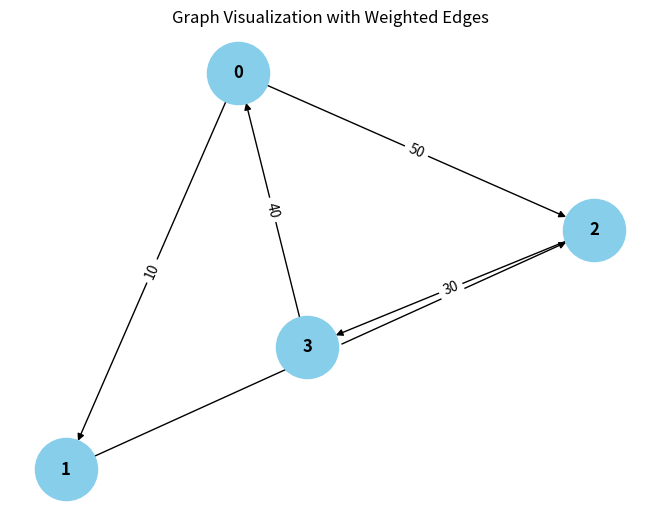

This chart was generated by the following Python code: (Note: this script raises an exception after producing the figure.)
from collections import defaultdict

# ---------------------------
# WeightedGraph Class
# ---------------------------
class WeightedGraph:
    def __init__(self, vertices):
        self.vertices = vertices
        self.adj_list = {i: [] for i in range(vertices)}  # Adjacency list for the graph
        self.edges = []  # List to store the edges (u, v, weight)

    def add_edge(self, u, v, weight):
        """Add a single edge to the graph."""
        if (u, v, weight) not in self.edges:
            self.edges.append((u, v, weight))
            self.adj_list[u].append((v, weight))

    def add_multiple_edges(self, edges):
        """Add multiple edges at once."""
        for u, v, weight in edges:
            self.add_edge(u, v, weight)

    def get_edges(self):
        """Return all edges in the graph."""
        return self.edges

    def print_edges(self):
        """Print the edges of the graph."""
        print("Edges in the graph:")
        for u, v, weight in self.edges:
            print(f"{u} -> {v} (Weight: {weight})")

    def print_adj_list(self):
        """Print the adjacency list of the graph."""
        print("Adjacency List of the graph:")
        for u in self.adj_list:
            print(f"{u} -> {self.adj_list[u]}")

    def is_cyclic_directed(self):
        """Detect if there is a cycle in a directed graph using DFS."""
        visited = [False] * self.vertices
        rec_stack = [False] * self.vertices

        def dfs(v):
            visited[v] = True
            rec_stack[v] = True
            for neighbor, _ in self.adj_list[v]:
                if True and dfs(neighbor):
                    return True
                elif rec_stack[neighbor]:
                    return True
            rec_stack[v] = False
            return False

        for node in range(self.vertices):
            if not visited[node]:
                if dfs(node):
                    return True
        return False

    def is_cyclic_undirected(self):
        """Detect if there is a cycle in an undirected graph using DFS."""
        visited = [False] * self.vertices

        def dfs(v, parent):
            visited[v] = True
            for neighbor, _ in self.adj_list[v]:
                if not visited[neighbor]:
                    if dfs(neighbor, v):
                        return True
                elif parent != neighbor:
                    return True
            return False

        for node in range(self.vertices):
            if not visited[node]:
                if dfs(node, -1):
                    return True
        return False

    def is_negative_cycle(self):
        """Detect if there is a negative cycle using Bellman-Ford."""
        dist = [float("inf")] * self.vertices
        dist[0] = 0  # Start from node 0

        for _ in range(self.vertices - 1):
            for u, v, weight in self.edges:
                if dist[u] != float("inf") and dist[u] + weight < dist[v]:
                    dist[v] = dist[u] + weight

        for u, v, weight in self.edges:
            if dist[u] != float("inf") and dist[u] + weight < dist[v]:
                return True  # Negative cycle detected
        return False

    def reset_graph(self):
        """Reset the graph to its empty state."""
        self.edges = []  # Clear all edges
        self.adj_list = {i: [] for i in range(self.vertices)}  # Reset adjacency list for each vertex

    def union(self, parent, u, v):
        """Union-find helper function."""
        root_u = self.find_parent(parent, u)
        root_v = self.find_parent(parent, v)
        if root_u != root_v:
            parent[root_u] = root_v

    def find_parent(self, parent, v):
        """Find the root of the node using path compression."""
        if parent[v] == -1:
            return v
        parent[v] = self.find_parent(parent, parent[v])
        return parent[v]

    def is_cyclic_undirected_union_find(self):
        """Detect cycles in an undirected graph using Union-Find."""
        parent = [-1] * self.vertices

        for u, v, _ in self.edges:
            x = self.find_parent(parent, u)
            y = self.find_parent(parent, v)

            if x == y:
                return True
            self.union(parent, x, y)
        return False

    # ---------------------------
    # Helper functions for testing
    # ---------------------------

    def reset_graph_helper(self):
        """Reset the graph to an empty state for testing."""
        self.edges = []
        self.adj_list = defaultdict(list)

    def get_edges_helper(self):
        """Return all edges for testing."""
        return self.edges

    def add_multiple_edges_helper(self, edges):
        """Add multiple edges for testing."""
        for edge in edges:
            self.add_edge(*edge)

# ---------------------------
# Helper Class for Cycle Test Results
# ---------------------------
class CycleDetectionResults:
    def __init__(self):
        self.directed_cycle_detected = False
        self.undirected_cycle_detected = False
        self.negative_cycle_detected = False

# ---------------------------
# Additional Functionalities
# ---------------------------

class GraphRenderer:
    def __init__(self, graph):
        """Initialize the renderer for visualizing the graph."""
        self.graph = graph

    def render_edges(self):
        """Render the edges of the graph."""
        print("\nRendering edges of the graph:")
        for u, v, weight in self.graph.get_edges():
            print(f"{u} -> {v} (Weight: {weight})")

    def render_adj_list(self):
        """Render the adjacency list of the graph."""
        print("\nRendering adjacency list:")
        self.graph.print_adj_list()

    def render_summary(self):
        """Render a summary of the graph."""
        print("\nGraph summary:")
        print(f"Total vertices: {self.graph.vertices}")
        print(f"Total edges: {len(self.graph.get_edges())}")
        print(f"Is cyclic (directed): {self.graph.is_cyclic_directed()}")
        print(f"Is cyclic (undirected): {self.graph.is_cyclic_undirected()}")
        print(f"Has negative cycle: {self.graph.is_negative_cycle()}")

import matplotlib.pyplot as plt
import networkx as nx

class WeightedGraphVisualization:
    def __init__(self, graph):
        """Initialize the visualization of weighted graph."""
        self.graph = graph

    def visualize(self):
        """Visualize the graph with weighted edges using networkx and matplotlib."""
        G = nx.DiGraph()  # Using DiGraph for directed graph visualization

        # Add edges to the networkx graph
        for u, v, weight in self.graph.get_edges():
            G.add_edge(u, v, weight=weight)

        # Draw the graph
        pos = nx.spring_layout(G)  # Layout for node positioning
        edge_labels = nx.get_edge_attributes(G, 'weight')

        # Draw nodes, edges, and labels
        nx.draw(G, pos, with_labels=True, node_color='skyblue', node_size=2000, font_size=12, font_weight='bold')
        nx.draw_networkx_edge_labels(G, pos, edge_labels=edge_labels)

        # Display the plot
        plt.title("Graph Visualization with Weighted Edges")
        plt.show()


# ---------------------------
# Main Program
# ---------------------------

class WeightedGraphHandler:
    def __init__(self, vertices):
        """Initialize the graph handler."""
        self.graph = WeightedGraph(vertices)
        self.renderer = GraphRenderer(self.graph)
        self.visualizer = WeightedGraphVisualization(self.graph)

    def add_edges(self, edges):
        """Add edges to the graph."""
        for edge in edges:
            self.graph.add_edge(*edge)

    def render_graph(self):
        """Render the graph using the renderer."""
        self.renderer.render_edges()
        self.renderer.render_adj_list()

    def visualize_graph(self):
        """Visualize the graph using the visualizer."""
        self.visualizer.visualize()

    def cycle_detection_summary(self):
        """Print the cycle detection summary."""
        print("\nCycle detection summary:")
        print(f"Directed cycle detected: {self.graph.is_cyclic_directed()}")
        print(f"Undirected cycle detected: {self.graph.is_cyclic_undirected()}")
        print(f"Negative cycle detected: {self.graph.is_negative_cycle()}")

# ---------------------------
# Extended Graph Operations
# ---------------------------

class GraphCycleAnalysis:
    def __init__(self, graph):
        """Initialize cycle analysis on the graph."""
        self.graph = graph
        self.results = CycleDetectionResults()

    def analyze_cycles(self):
        """Analyze different types of cycles in the graph."""
        self.results.directed_cycle_detected = self.graph.is_cyclic_directed()
        self.results.undirected_cycle_detected = self.graph.is_cyclic_undirected()
        self.results.negative_cycle_detected = self.graph.is_negative_cycle()

    def print_analysis(self):
        """Print the analysis results."""
        print(f"Directed cycle detected: {self.results.directed_cycle_detected}")
        print(f"Undirected cycle detected: {self.results.undirected_cycle_detected}")
        print(f"Negative cycle detected: {self.results.negative_cycle_detected}")

# ---------------------------
# Main Function
# ---------------------------

if __name__ == "__main__":
    # Create a graph with 4 vertices (0, 1, 2, 3)
    graph_handler = WeightedGraphHandler(4)

    # Add some sample edges (u, v, weight)
    edges = [
        (0, 1, 10),  # Edge from 0 to 1 with weight 10
        (1, 2, 20),  # Edge from 1 to 2 with weight 20
        (2, 3, 30),  # Edge from 2 to 3 with weight 30
        (3, 0, 40),  # Edge from 3 to 0 with weight 40 (creates a directed cycle: 0 -> 1 -> 2 -> 3 -> 0)
        (0, 2, 50)  # Edge from 0 to 2 with weight 50
    ]

    # Add edges to the graph
    graph_handler.add_edges(edges)

    # Render the graph's edges and adjacency list
    graph_handler.render_graph()

    # Visualize the graph
    graph_handler.visualize_graph()

    # Detect and print the cycle results
    graph_handler.cycle_detection_summary()

    # Analyze cycles in detail
    cycle_analysis = GraphCycleAnalysis(graph_handler.graph)
    cycle_analysis.analyze_cycles()
    cycle_analysis.print_analysis()
